Image classification data set "200" (internet-of-production/microstructure-deep-generative-models on GitHub). Class labels (9): fine grain 0, fine grain 1, fine grain 2, middle grain 3, middle grain 4, middle grain 5, coarse grain 6, coarse grain 7, coarse grain 8.

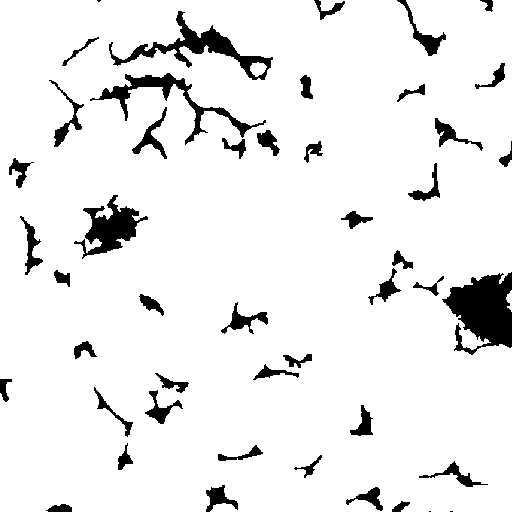
Label: fine grain 1

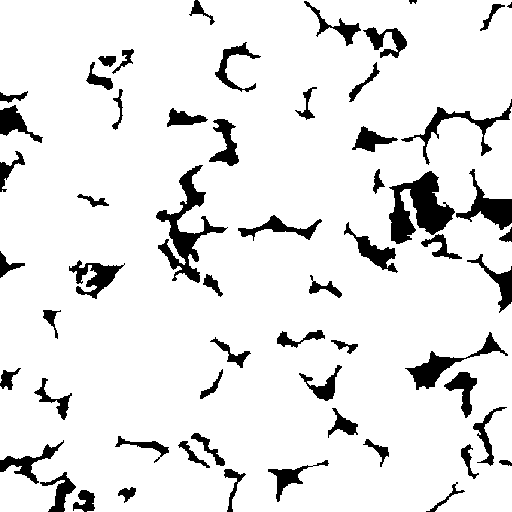
Label: fine grain 0

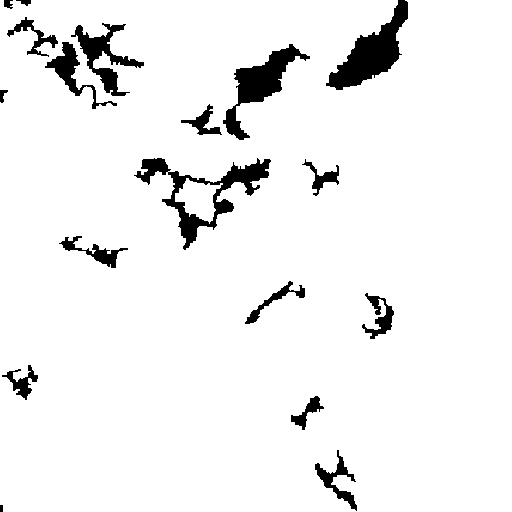
Label: coarse grain 7

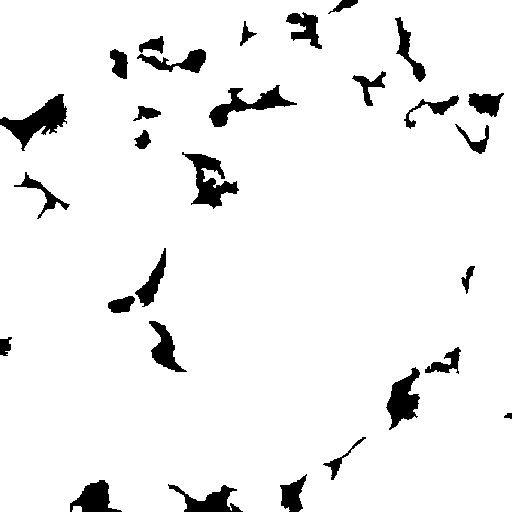
Label: coarse grain 8

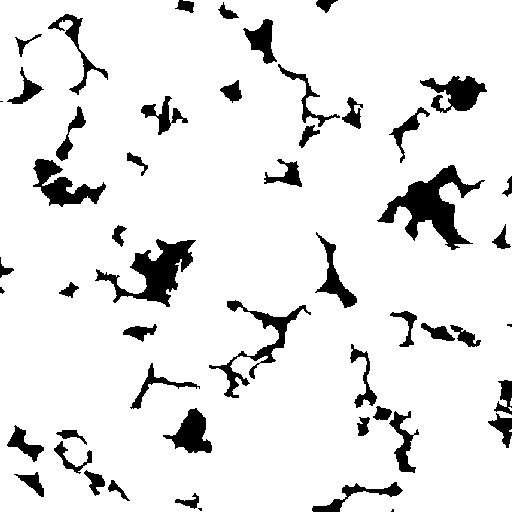
Label: middle grain 3

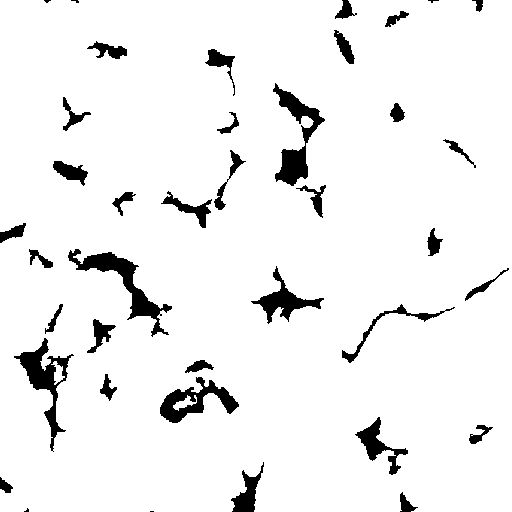
Label: middle grain 5
